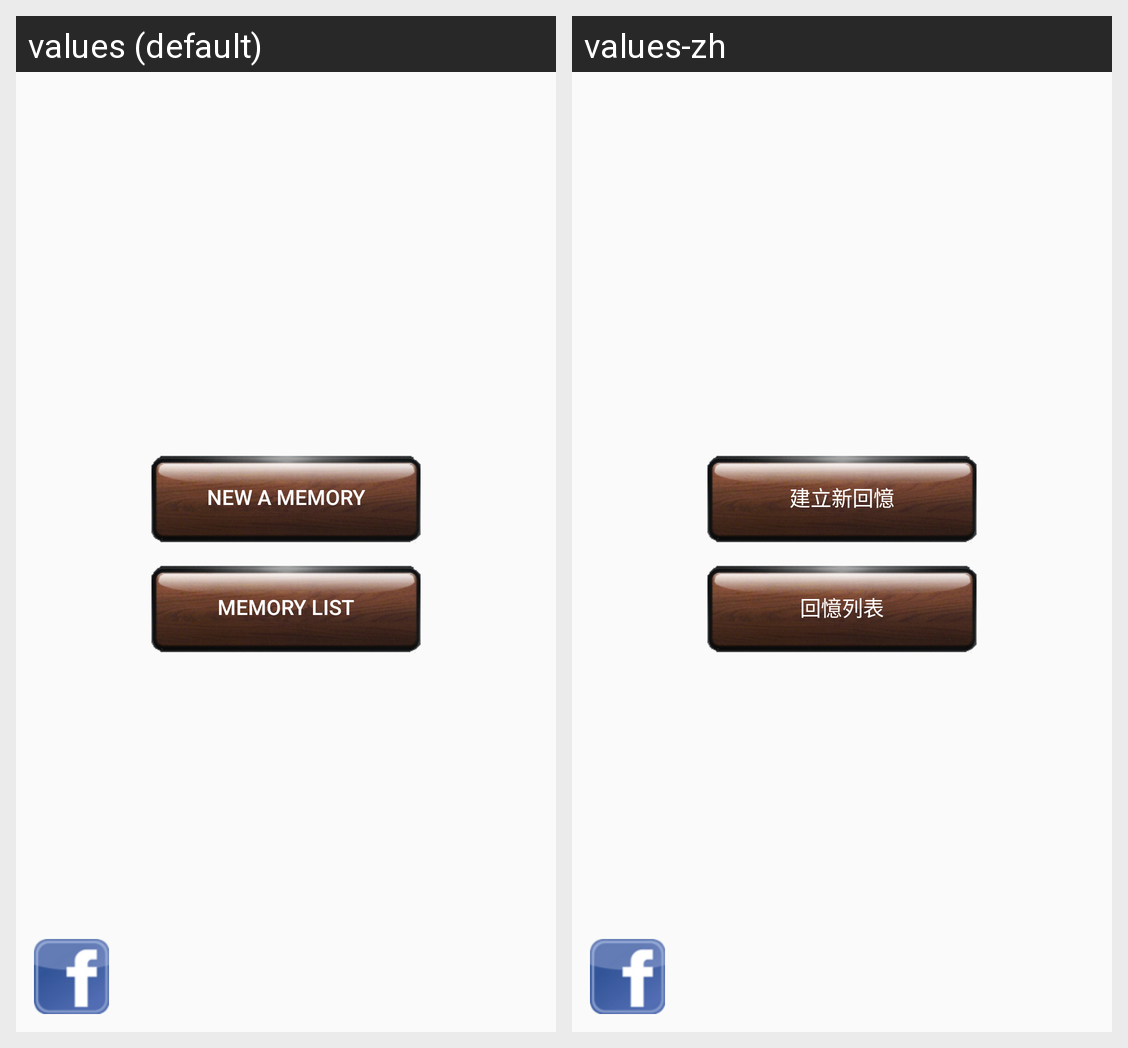

Locale-by-locale string values for the Android screen shown in this grid:
Android screen res/layout/activity_picture_stream_main.xml rendered under 2 locales, left to right: values (default), values-zh. Device: Nexus 5 (rendered at 1080×1920; each locale shown at half size, 540×960, under a caption strip naming it); theme Theme.Classic.
Strings drawn on this screen, with the default value and each locale's value (text and hints the layout hard-codes, and strings that could not be matched under every locale, appear in the picture but are not listed):

new_picture_stream
  values: New a memory
  values-zh: 建立新回憶

picture_stream_list
  values: Memory list
  values-zh: 回憶列表
